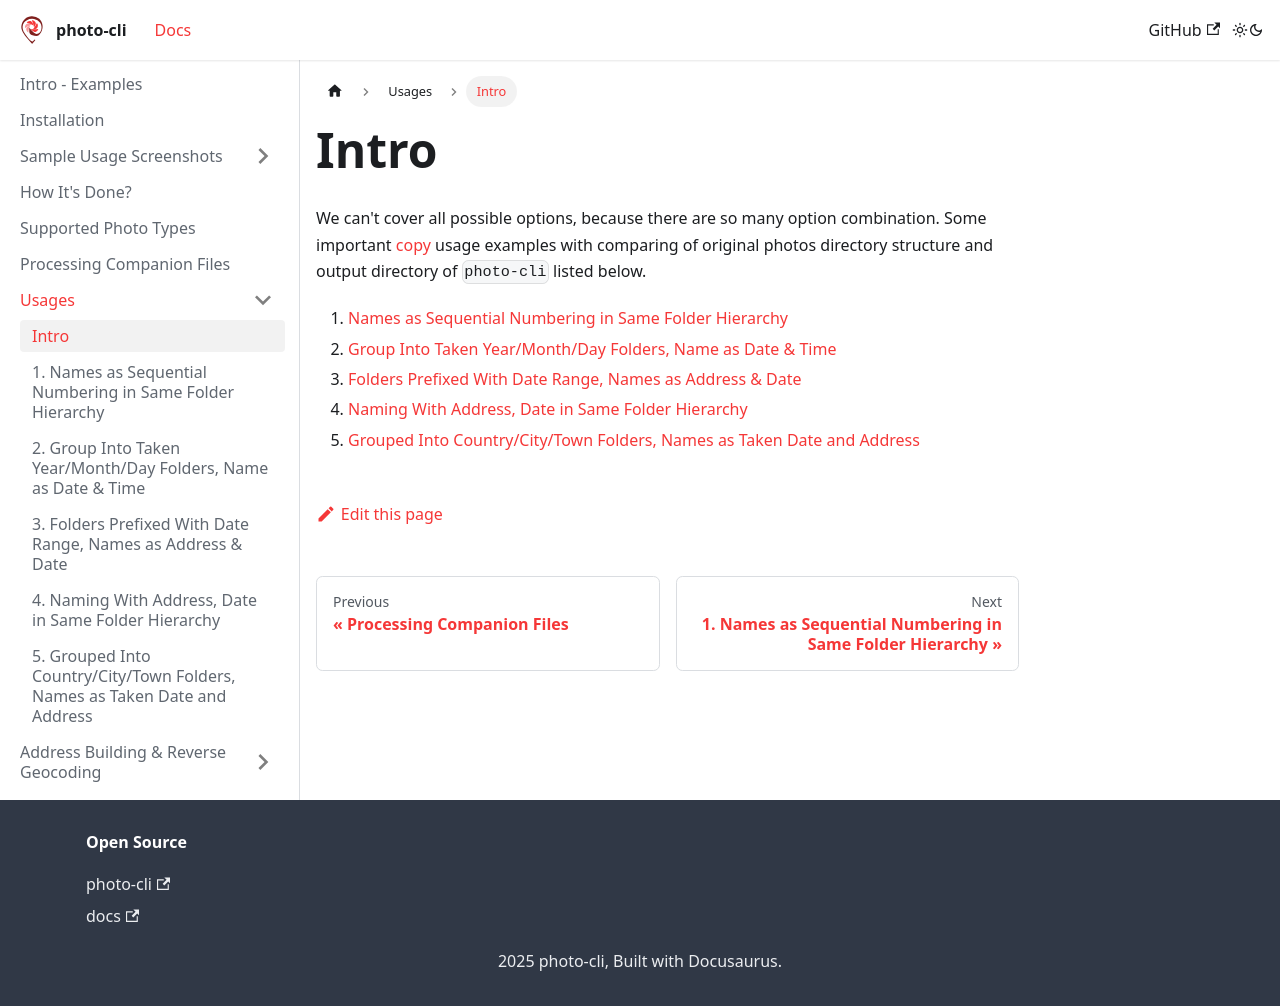

repository: photo-cli/photo-cli.github.io · page: docs/usages/intro/index.html · generator: docusaurus

---
sidebar_position: 0
---

# Intro

We can't cover all possible options, because there are so many option combination. Some important [copy](/docs/commands-verbs/copy) usage examples with comparing of original photos directory structure and output directory of `photo-cli` listed below.

1. [Names as Sequential Numbering in Same Folder Hierarchy](/docs/usages/names-as-sequential-numbering-in-same-folder-hierarchy)
2. [Group Into Taken Year/Month/Day Folders, Name as Date & Time](/docs/usages/group-into-taken-year-month-day-folders-name-as-date-time)
3. [Folders Prefixed With Date Range, Names as Address & Date](/docs/usages/folders-prefixed-with-date-range-names-as-address-date)
4. [Naming With Address, Date in Same Folder Hierarchy](/docs/usages/naming-with-address-date-in-same-folder-hierarchy)
5. [Grouped Into Country/City/Town Folders, Names as Taken Date and Address](/docs/usages/grouped-into-country-city-town-folders-names-as-taken-date-and-address)
